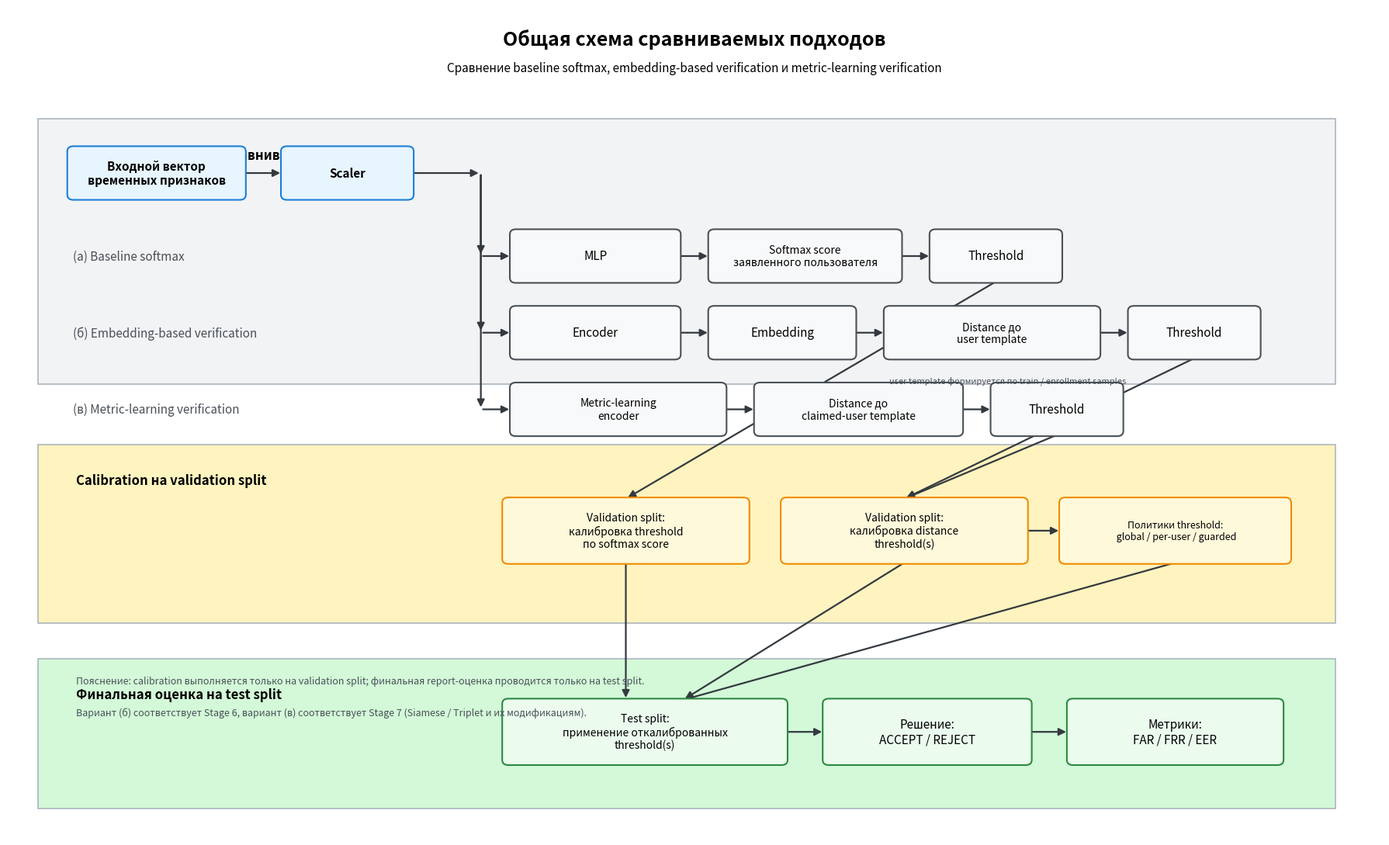

Python code for this plot:
"""Скрипт генерации общей схемы сравниваемых подходов.

Схема иллюстрирует три сравниваемых подхода для аутентификации
по клавиатурному почерку:
1. MLP softmax score.
2. Encoder -> embedding -> distance to user template.
3. Metric-learning encoder -> distance -> threshold.

На схеме отдельно показаны:
- этап калибровки на validation split;
- этап финальной оценки на test split.
"""

from __future__ import annotations

import argparse
from pathlib import Path

import matplotlib.pyplot as plt
from matplotlib.patches import FancyArrowPatch, FancyBboxPatch, Rectangle


FIG_WIDTH = 18
FIG_HEIGHT = 11
DEFAULT_OUTPUT = Path("reports/figures/compared_approaches_overview.png")
DEFAULT_SVG_OUTPUT = Path("reports/figures/compared_approaches_overview.svg")


class DiagramDrawer:
    """Вспомогательный класс для отрисовки блок-схемы."""

    def __init__(self, ax: plt.Axes) -> None:
        """Сохранить ссылку на matplotlib axes."""
        self.ax = ax

    def draw_box(
        self,
        x: float,
        y: float,
        w: float,
        h: float,
        text: str,
        *,
        fontsize: int = 10,
        linewidth: float = 1.5,
        facecolor: str = "#f8f9fa",
        edgecolor: str = "#495057",
        boxstyle: str = "round,pad=0.02,rounding_size=0.08",
        fontweight: str = "normal",
        zorder: int = 3,
    ) -> None:
        """Нарисовать прямоугольный блок с подписью."""
        patch = FancyBboxPatch(
            (x, y),
            w,
            h,
            boxstyle=boxstyle,
            linewidth=linewidth,
            facecolor=facecolor,
            edgecolor=edgecolor,
            zorder=zorder,
        )
        self.ax.add_patch(patch)
        self.ax.text(
            x + w / 2,
            y + h / 2,
            text,
            ha="center",
            va="center",
            fontsize=fontsize,
            fontweight=fontweight,
            wrap=True,
            zorder=zorder + 1,
        )

    def draw_arrow(
        self,
        start: tuple[float, float],
        end: tuple[float, float],
        *,
        linewidth: float = 1.6,
        mutation_scale: float = 14,
        color: str = "#343a40",
        style: str = "-|>",
        connectionstyle: str = "arc3,rad=0.0",
        zorder: int = 2,
    ) -> None:
        """Нарисовать стрелку между двумя точками."""
        arrow = FancyArrowPatch(
            start,
            end,
            arrowstyle=style,
            mutation_scale=mutation_scale,
            linewidth=linewidth,
            color=color,
            connectionstyle=connectionstyle,
            zorder=zorder,
        )
        self.ax.add_patch(arrow)

    def draw_group_band(
        self,
        x: float,
        y: float,
        w: float,
        h: float,
        text: str,
        *,
        facecolor: str,
        edgecolor: str = "#adb5bd",
        fontsize: int = 12,
    ) -> None:
        """Нарисовать полосу-группу для логического этапа."""
        patch = Rectangle(
            (x, y),
            w,
            h,
            linewidth=1.2,
            edgecolor=edgecolor,
            facecolor=facecolor,
            zorder=0,
        )
        self.ax.add_patch(patch)
        self.ax.text(
            x + 0.5,
            y + h - 0.45,
            text,
            ha="left",
            va="top",
            fontsize=fontsize,
            fontweight="bold",
            zorder=1,
        )

    def draw_note(
        self,
        x: float,
        y: float,
        text: str,
        *,
        fontsize: int = 9,
        color: str = "#495057",
    ) -> None:
        """Нарисовать текстовую заметку без рамки."""
        self.ax.text(
            x,
            y,
            text,
            ha="left",
            va="center",
            fontsize=fontsize,
            color=color,
            zorder=4,
        )


def build_diagram(output_path: Path, svg_output_path: Path | None = None) -> None:
    """Построить и сохранить итоговую блок-схему."""
    output_path.parent.mkdir(parents=True, exist_ok=True)
    if svg_output_path is not None:
        svg_output_path.parent.mkdir(parents=True, exist_ok=True)

    fig, ax = plt.subplots(figsize=(FIG_WIDTH, FIG_HEIGHT))
    ax.set_xlim(0, 18)
    ax.set_ylim(0, 13)
    ax.axis("off")

    drawer = DiagramDrawer(ax)

    # Заголовок.
    ax.text(
        9,
        12.5,
        "Общая схема сравниваемых подходов",
        ha="center",
        va="center",
        fontsize=18,
        fontweight="bold",
    )
    ax.text(
        9,
        12.05,
        ("Сравнение baseline softmax, embedding-based verification и metric-learning verification"),
        ha="center",
        va="center",
        fontsize=11,
    )

    # Группы этапов.
    drawer.draw_group_band(
        0.4,
        7.1,
        17.0,
        4.15,
        "Основные конвейеры сравниваемых подходов",
        facecolor="#f1f3f5",
    )
    drawer.draw_group_band(
        0.4,
        3.35,
        17.0,
        2.8,
        "Calibration на validation split",
        facecolor="#fff3bf",
    )
    drawer.draw_group_band(
        0.4,
        0.45,
        17.0,
        2.35,
        "Финальная оценка на test split",
        facecolor="#d3f9d8",
    )

    # Общий вход.
    common_y = 10.0
    box_h = 0.8
    drawer.draw_box(
        0.8,
        common_y,
        2.3,
        box_h,
        "Входной вектор\nвременных признаков",
        fontsize=11,
        facecolor="#e7f5ff",
        edgecolor="#1c7ed6",
        fontweight="bold",
    )
    drawer.draw_box(
        3.6,
        common_y,
        1.7,
        box_h,
        "Scaler",
        fontsize=11,
        facecolor="#e7f5ff",
        edgecolor="#1c7ed6",
        fontweight="bold",
    )
    drawer.draw_arrow((3.1, common_y + box_h / 2), (3.6, common_y + box_h / 2))

    # Разветвление.
    branch_x = 5.8
    branch_center_y = common_y + box_h / 2
    drawer.draw_arrow((5.3, branch_center_y), (6.2, branch_center_y))
    drawer.draw_arrow((6.2, branch_center_y), (6.2, 9.1), connectionstyle="arc3,rad=0.0")
    drawer.draw_arrow((6.2, branch_center_y), (6.2, 7.9), connectionstyle="arc3,rad=0.0")
    drawer.draw_arrow((6.2, branch_center_y), (6.2, 6.7), connectionstyle="arc3,rad=0.0")

    # Координаты строк подходов.
    row_y = {
        "a": 8.7,
        "b": 7.5,
        "c": 6.3,
    }

    # Метки подходов.
    drawer.draw_note(0.85, row_y["a"] + 0.4, "(а) Baseline softmax", fontsize=11)
    drawer.draw_note(0.85, row_y["b"] + 0.4, "(б) Embedding-based verification", fontsize=11)
    drawer.draw_note(0.85, row_y["c"] + 0.4, "(в) Metric-learning verification", fontsize=11)

    # Подход (а): MLP softmax.
    drawer.draw_box(6.6, row_y["a"], 2.2, 0.8, "MLP", fontsize=11)
    drawer.draw_box(
        9.2, row_y["a"], 2.5, 0.8, "Softmax score\nзаявленного пользователя", fontsize=10
    )
    drawer.draw_box(12.1, row_y["a"], 1.7, 0.8, "Threshold", fontsize=11)
    drawer.draw_arrow((6.2, 9.1), (6.6, 9.1))
    drawer.draw_arrow((8.8, 9.1), (9.2, 9.1))
    drawer.draw_arrow((11.7, 9.1), (12.1, 9.1))

    # Подход (б): encoder -> embedding -> distance to user template.
    drawer.draw_box(6.6, row_y["b"], 2.2, 0.8, "Encoder", fontsize=11)
    drawer.draw_box(9.2, row_y["b"], 1.9, 0.8, "Embedding", fontsize=11)
    drawer.draw_box(11.5, row_y["b"], 2.8, 0.8, "Distance до\nuser template", fontsize=10)
    drawer.draw_box(14.7, row_y["b"], 1.7, 0.8, "Threshold", fontsize=11)
    drawer.draw_arrow((6.2, 7.9), (6.6, 7.9))
    drawer.draw_arrow((8.8, 7.9), (9.2, 7.9))
    drawer.draw_arrow((11.1, 7.9), (11.5, 7.9))
    drawer.draw_arrow((14.3, 7.9), (14.7, 7.9))
    drawer.draw_note(
        11.55, 7.15, "user template формируется по train / enrollment samples", fontsize=8
    )

    # Подход (в): metric-learning encoder -> distance -> threshold.
    drawer.draw_box(6.6, row_y["c"], 2.8, 0.8, "Metric-learning\nencoder", fontsize=10)
    drawer.draw_box(9.8, row_y["c"], 2.7, 0.8, "Distance до\nclaimed-user template", fontsize=10)
    drawer.draw_box(12.9, row_y["c"], 1.7, 0.8, "Threshold", fontsize=11)
    drawer.draw_arrow((6.2, 6.7), (6.6, 6.7))
    drawer.draw_arrow((9.4, 6.7), (9.8, 6.7))
    drawer.draw_arrow((12.5, 6.7), (12.9, 6.7))

    # Блоки калибровки на validation split.
    calib_y = 4.3
    drawer.draw_box(
        6.5,
        calib_y,
        3.2,
        1.0,
        "Validation split:\nкалибровка threshold\nпо softmax score",
        fontsize=10,
        facecolor="#fff9db",
        edgecolor="#f08c00",
    )
    drawer.draw_box(
        10.15,
        calib_y,
        3.2,
        1.0,
        "Validation split:\nкалибровка distance\nthreshold(s)",
        fontsize=10,
        facecolor="#fff9db",
        edgecolor="#f08c00",
    )
    drawer.draw_box(
        13.8,
        calib_y,
        3.0,
        1.0,
        "Политики threshold:\n global / per-user / guarded",
        fontsize=9,
        facecolor="#fff9db",
        edgecolor="#f08c00",
    )

    # Связи из основных конвейеров к калибровке.
    drawer.draw_arrow((12.95, 8.7), (8.1, 5.3), connectionstyle="arc3,rad=0.0")
    drawer.draw_arrow((15.55, 7.5), (11.75, 5.3), connectionstyle="arc3,rad=0.0")
    drawer.draw_arrow((13.75, 6.3), (11.75, 5.3), connectionstyle="arc3,rad=0.0")
    drawer.draw_arrow((13.35, 4.8), (13.8, 4.8))

    # Блоки финальной оценки на test split.
    test_y = 1.15
    drawer.draw_box(
        6.5,
        test_y,
        3.7,
        1.0,
        "Test split:\nприменение откалиброванных\nthreshold(s)",
        fontsize=10,
        facecolor="#ebfbee",
        edgecolor="#2b8a3e",
    )
    drawer.draw_box(
        10.7,
        test_y,
        2.7,
        1.0,
        "Решение:\nACCEPT / REJECT",
        fontsize=11,
        facecolor="#ebfbee",
        edgecolor="#2b8a3e",
    )
    drawer.draw_box(
        13.9,
        test_y,
        2.8,
        1.0,
        "Метрики:\nFAR / FRR / EER",
        fontsize=11,
        facecolor="#ebfbee",
        edgecolor="#2b8a3e",
    )

    drawer.draw_arrow((8.1, 4.3), (8.1, 2.15))
    drawer.draw_arrow((11.75, 4.3), (8.85, 2.15), connectionstyle="arc3,rad=0.0")
    drawer.draw_arrow((15.3, 4.3), (8.85, 2.15), connectionstyle="arc3,rad=0.0")
    drawer.draw_arrow((10.2, 1.65), (10.7, 1.65))
    drawer.draw_arrow((13.4, 1.65), (13.9, 1.65))

    # Легенда / пояснения.
    drawer.draw_note(
        0.9,
        2.45,
        (
            "Пояснение: calibration выполняется только на validation split; "
            "финальная report-оценка проводится только на test split."
        ),
        fontsize=9,
    )
    drawer.draw_note(
        0.9,
        1.95,
        (
            "Вариант (б) соответствует Stage 6, вариант (в) соответствует "
            "Stage 7 (Siamese / Triplet и их модификациям)."
        ),
        fontsize=9,
    )

    plt.tight_layout()
    fig.savefig(output_path, dpi=300, bbox_inches="tight")
    if svg_output_path is not None:
        fig.savefig(svg_output_path, bbox_inches="tight")
    plt.close(fig)


def parse_args() -> argparse.Namespace:
    """Разобрать аргументы командной строки."""
    parser = argparse.ArgumentParser(description="Построить общую схему сравниваемых подходов.")
    parser.add_argument(
        "--output",
        type=Path,
        default=DEFAULT_OUTPUT,
        help="Путь к PNG-файлу схемы.",
    )
    parser.add_argument(
        "--svg-output",
        type=Path,
        default=DEFAULT_SVG_OUTPUT,
        help="Путь к SVG-файлу схемы.",
    )
    return parser.parse_args()


def main() -> None:
    """Точка входа в CLI."""
    args = parse_args()
    build_diagram(args.output, args.svg_output)
    print("Схема успешно построена.")
    print(f"PNG: {args.output.resolve()}")
    print(f"SVG: {args.svg_output.resolve()}")


if __name__ == "__main__":
    main()
